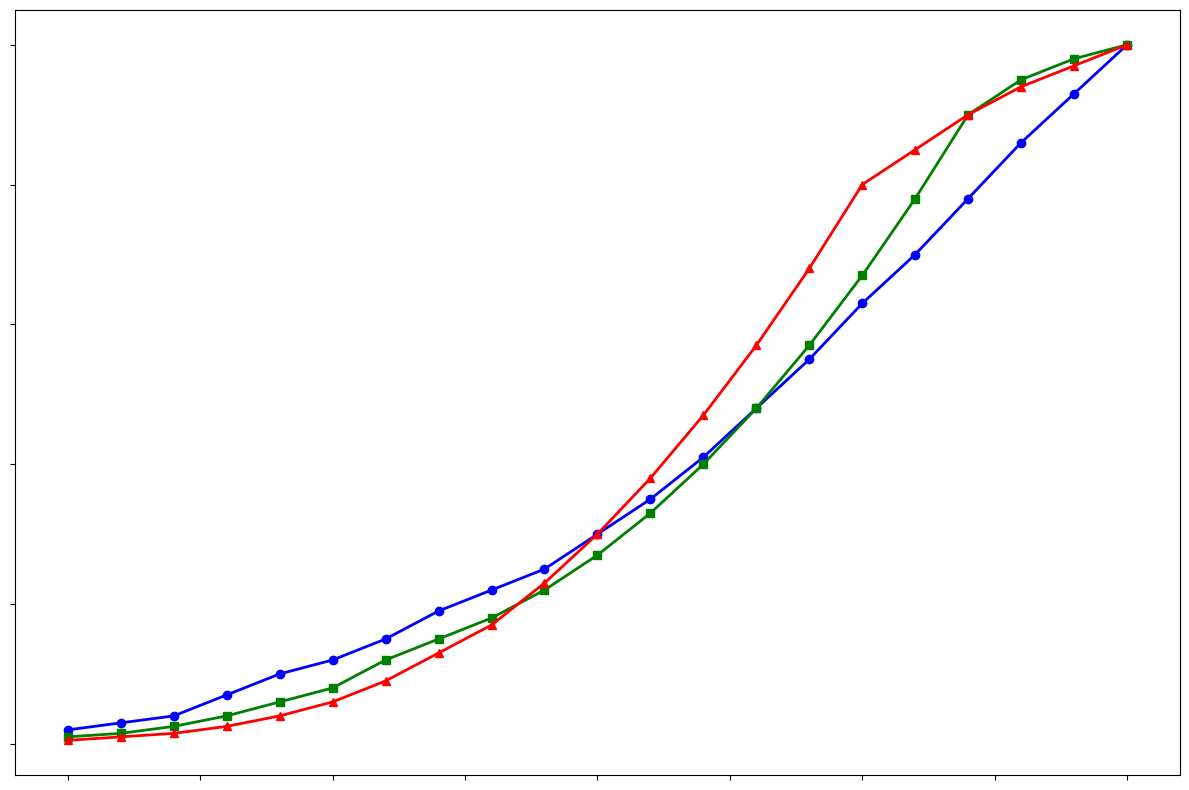

Here is the Python script that generated this plot:
import matplotlib.pyplot as plt
import numpy as np

# Data
years = np.arange(2000, 2021)
country_a_adoption = np.array([2, 3, 4, 7, 10, 12, 15, 19, 22, 25, 30, 35, 41, 48, 55, 63, 70, 78, 86, 93, 100])
country_b_adoption = np.array([1, 1.5, 2.5, 4, 6, 8, 12, 15, 18, 22, 27, 33, 40, 48, 57, 67, 78, 90, 95, 98, 100])
country_c_adoption = np.array([0.5, 1, 1.5, 2.5, 4, 6, 9, 13, 17, 23, 30, 38, 47, 57, 68, 80, 85, 90, 94, 97, 100])

# Plotting setup
plt.figure(figsize=(12, 8))

# Plot data
plt.plot(years, country_a_adoption, color='blue', marker='o', linewidth=2, markersize=6)
plt.plot(years, country_b_adoption, color='green', marker='s', linewidth=2, markersize=6)
plt.plot(years, country_c_adoption, color='red', marker='^', linewidth=2, markersize=6)

# Hide axis
plt.gca().set_xticklabels([])
plt.gca().set_yticklabels([])

# Automatically adjust layout to prevent overlap
plt.tight_layout()

# Show final plot
plt.show()
